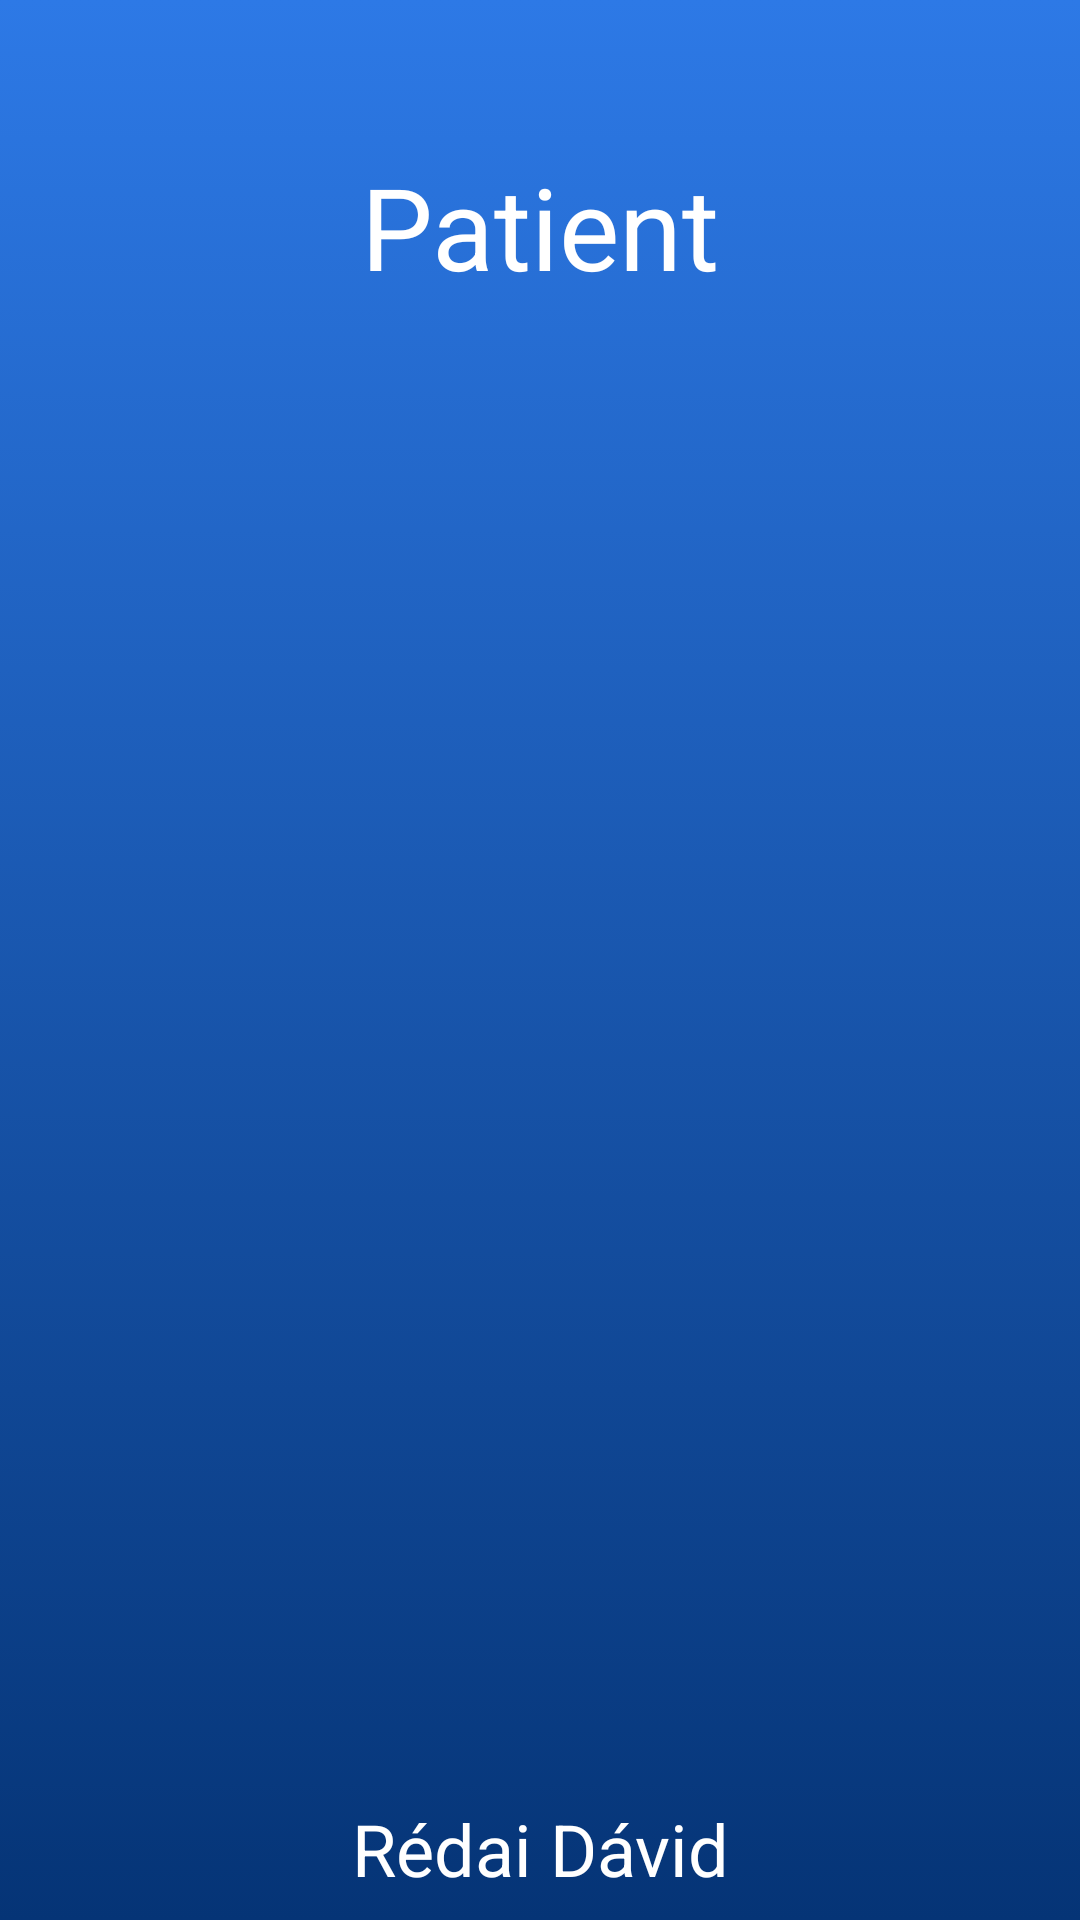

Produce the Android XML layout that renders to this screen, including the resource entries it uses.
<!-- AndroidManifest.xml: application theme Theme.Patient -->
<!-- res/layout/activity_main.xml -->
<?xml version="1.0" encoding="utf-8"?>
<LinearLayout xmlns:android="http://schemas.android.com/apk/res/android"
    xmlns:app="http://schemas.android.com/apk/res-auto"
    xmlns:tools="http://schemas.android.com/tools"
    android:layout_width="match_parent"
    android:layout_height="match_parent"
    android:background="@drawable/patient_add_header"
    tools:context=".MainActivity"
    android:orientation="vertical">

    <TextView
        android:id="@+id/szoveg"
        android:layout_width="match_parent"
        android:layout_height="100dp"
        android:gravity="top|center_horizontal"
        android:paddingTop="50dp"
        android:text="Patient"
        android:textColor="#FFFFFF"
        android:textSize="38sp" />

    <ImageView
        android:id="@+id/kep"
        android:layout_width="match_parent"
        android:layout_height="500dp"
        android:adjustViewBounds="true"
        android:scaleType="fitCenter"
        android:src="@drawable/logo" />

    <TextView
        android:id="@+id/szoveg2"
        android:layout_width="match_parent"
        android:layout_height="100dp"
        android:gravity="top|center_horizontal"
        android:text="Rédai Dávid"
        android:textColor="#FFFFFF"
        android:textSize="24sp" />




    </LinearLayout>
<!-- resources referenced by this layout -->
<resources>
  <!-- drawable patient_add_header (drawable) -->
  <?xml version="1.0" encoding="utf-8"?>
  <selector xmlns:android="http://schemas.android.com/apk/res/android">
      <item>
          <shape>
              <gradient
                  android:angle="90"
                  android:startColor="#053476"
                  android:endColor="#2D79E6"
                  android:type="linear" />
          </shape>
      </item>
  </selector>
  <style name="Theme.Patient" parent="Theme.MaterialComponents.DayNight.NoActionBar">
          
          <item name="colorPrimary">@color/purple_500</item>
          <item name="colorPrimaryVariant">@color/purple_700</item>
          <item name="colorOnPrimary">@color/white</item>
          
          <item name="colorSecondary">@color/teal_200</item>
          <item name="colorSecondaryVariant">@color/teal_700</item>
          <item name="colorOnSecondary">@color/black</item>
          
          <item name="android:statusBarColor" tools:targetApi="l">?attr/colorPrimaryVariant</item>
          
      </style>
  <!-- not gathered from this repository: default colours our renderer supplied (Android Studio template values) -->
  <color name="purple_500">#FF6200EE</color>
  <color name="purple_700">#FF3700B3</color>
  <color name="teal_200">#FF03DAC5</color>
  <color name="teal_700">#FF018786</color>
  <color name="black">#FF000000</color>
  <color name="white">#FFFFFFFF</color>
</resources>
